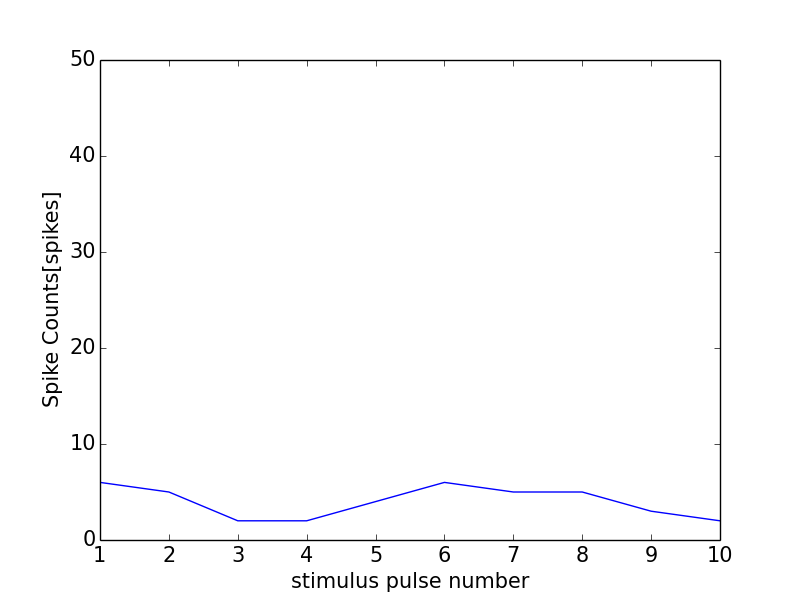

The file beside this chart, header and first rows:
0, 0.0
0, 0
1, 6
2, 5
3, 2
4, 2
5, 4
6, 6
7, 5
8, 5
9, 3
10, 2
11, 0
